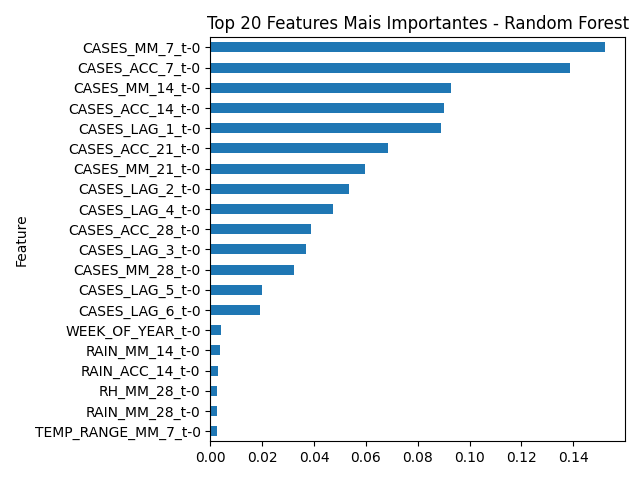

Values plotted in this chart, from the file beside it:
Feature, Importance
CASES_MM_7_t-0, 0.1523
CASES_ACC_7_t-0, 0.1388
CASES_MM_14_t-0, 0.09282
CASES_ACC_14_t-0, 0.09022
CASES_LAG_1_t-0, 0.08896
CASES_ACC_21_t-0, 0.06851
CASES_MM_21_t-0, 0.05965
CASES_LAG_2_t-0, 0.05358
CASES_LAG_4_t-0, 0.04737
CASES_ACC_28_t-0, 0.03891
CASES_LAG_3_t-0, 0.0371
CASES_MM_28_t-0, 0.03235
CASES_LAG_5_t-0, 0.01984
CASES_LAG_6_t-0, 0.01924
WEEK_OF_YEAR_t-0, 0.004115
RAIN_MM_14_t-0, 0.003754
RAIN_ACC_14_t-0, 0.002954
RH_MM_28_t-0, 0.0027
RAIN_MM_28_t-0, 0.002594
TEMP_RANGE_MM_7_t-0, 0.002527
RAIN_MM_7_t-0, 0.002509
RAIN_MM_21_t-0, 0.002482
RH_MM_21_t-0, 0.002402
TEMP_RANGE_MM_28_t-0, 0.002402
RAIN_ACC_7_t-0, 0.002149
RAIN_ACC_28_t-0, 0.002041
TEM_AVG_MM_14_t-0, 0.002016
TEM_AVG_MM_7_t-0, 0.001903
TEM_AVG_MM_28_t-0, 0.001899
RAIN_ACC_21_t-0, 0.001869
TEMP_RANGE_MM_21_t-0, 0.001833
TEM_AVG_MM_21_t-0, 0.001777
TEM_MIN_t-0, 0.001691
RH_MM_14_t-0, 0.001655
TEM_AVG_t-0, 0.001625
TEMP_RANGE_MM_14_t-0, 0.001615
RH_MM_7_t-0, 0.001517
RAIN_t-0, 0.001351
TEMP_RANGE_t-0, 0.001349
RH_AVG_t-0, 0.001345
TEM_MAX_t-0, 0.001342
RH_MIN_t-0, 0.001314
RH_MAX_t-0, 0.001267
IDEAL_TEMP_t-0, 0.0001196
EXTREME_RAIN_t-0, 9.12339163936852e-05
SIGNIFICANT_RAIN_t-0, 8.664381450531038e-05
EXTREME_TEMP_t-0, 0.0
